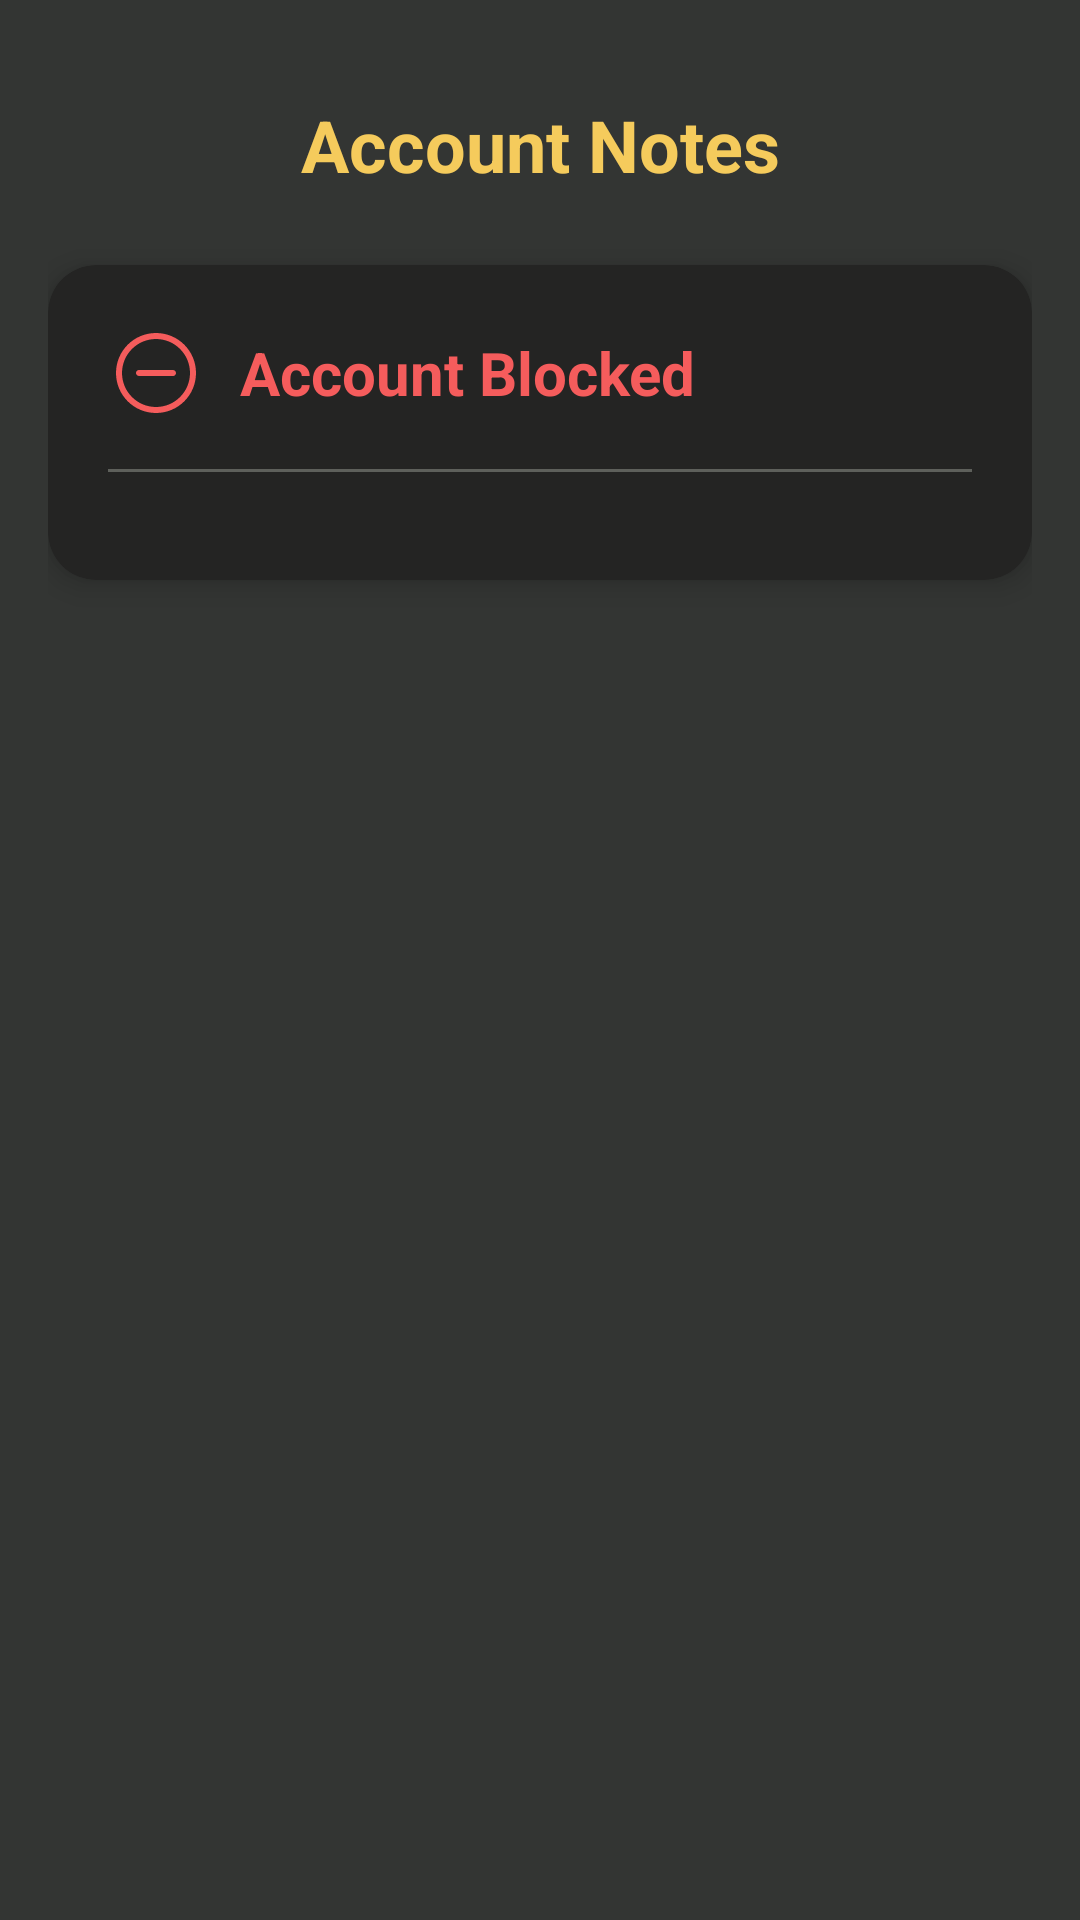

Android layout source for this screen:
<!-- AndroidManifest.xml: application theme Theme.ClickAndDrive -->
<!-- res/layout/fragment_driver_notes.xml -->
<?xml version="1.0" encoding="utf-8"?>
<LinearLayout xmlns:android="http://schemas.android.com/apk/res/android"
    xmlns:tools="http://schemas.android.com/tools"
    android:layout_width="match_parent"
    android:layout_height="match_parent"
    xmlns:app="http://schemas.android.com/apk/res-auto"
    android:orientation="vertical"
    android:background="@color/home_bg"
    android:padding="16dp"
    tools:context=".DriverNotesFragment">

    
    <TextView
        android:layout_width="match_parent"
        android:layout_height="wrap_content"
        android:text="Account Notes"
        android:textSize="24sp"
        android:textStyle="bold"
        android:gravity="center"
        android:textColor="@color/profile_bg"
        android:layout_marginTop="16dp"
        android:layout_marginBottom="24dp"/>

    <androidx.cardview.widget.CardView
        android:id="@+id/blockCard"
        android:layout_width="match_parent"
        android:layout_height="wrap_content"
        app:cardCornerRadius="16dp"
        app:cardElevation="6dp"
        android:backgroundTint="@color/nav_bg">

        <LinearLayout
            android:layout_width="match_parent"
            android:layout_height="wrap_content"
            android:orientation="vertical"
            android:padding="20dp">

            <LinearLayout
                android:layout_width="match_parent"
                android:layout_height="wrap_content"
                android:orientation="horizontal"
                android:gravity="center_vertical"
                android:layout_marginBottom="16dp">

                <ImageView
                    android:layout_width="32dp"
                    android:layout_height="32dp"
                    android:src="@drawable/block_icon"
                    app:tint="@color/redish"/>

                <TextView
                    android:layout_width="wrap_content"
                    android:layout_height="wrap_content"
                    android:text="Account Blocked"
                    android:textSize="20sp"
                    android:textStyle="bold"
                    android:textColor="@color/redish"
                    android:layout_marginStart="12dp"/>
            </LinearLayout>

            <View
                android:layout_width="match_parent"
                android:layout_height="1dp"
                android:background="@color/whiteish"
                android:alpha="0.3"
                android:layout_marginBottom="16dp"/>

            
            <TextView
                android:layout_width="match_parent"
                android:layout_height="wrap_content"
                android:text="Reason: "
                android:visibility="gone"
                android:textSize="16sp"
                android:textColor="@color/whiteish"
                android:alpha="0.7"
                android:layout_marginBottom="8dp"/>

            <TextView
                android:id="@+id/tv_block_reason"
                android:layout_width="match_parent"
                android:layout_height="wrap_content"
                android:text="Your account has been blocked by admin."
                android:visibility="gone"
                android:textSize="17sp"
                android:textColor="@color/whiteish"
                android:lineSpacingExtra="4dp"/>
        </LinearLayout>
    </androidx.cardview.widget.CardView>

    <TextView
        android:id="@+id/tv_note_status"
        android:layout_width="match_parent"
        android:layout_height="wrap_content"
        android:textSize="14sp"
        android:textColor="@color/whiteish"
        android:alpha="0.7"
        android:gravity="center"
        android:layout_marginTop="24dp"/>

</LinearLayout>
<!-- resources referenced by this layout -->
<resources>
  <color name="home_bg">#333533</color>
  <color name="nav_bg">#242423</color>
  <color name="profile_bg">#F5CB5C</color>
  <color name="redish">#F55C5C</color>
  <color name="whiteish">#E8EDDF</color>
  <!-- drawable block_icon (drawable) -->
  <vector xmlns:android="http://schemas.android.com/apk/res/android" android:height="24dp" android:viewportHeight="24" android:viewportWidth="24" android:width="24dp">
        
      <path android:fillColor="#212121" android:fillType="nonZero" android:pathData="M12.001,2.001C17.524,2.001 22.001,6.478 22.001,12.001C22.001,17.524 17.524,22.001 12.001,22.001C6.478,22.001 2.001,17.524 2.001,12.001C2.001,6.478 6.478,2.001 12.001,2.001ZM12.001,3.501C7.306,3.501 3.501,7.306 3.501,12.001C3.501,16.695 7.306,20.501 12.001,20.501C16.695,20.501 20.501,16.695 20.501,12.001C20.501,7.306 16.695,3.501 12.001,3.501ZM7.75,11.25L16.25,11.25C16.664,11.25 17,11.586 17,12C17,12.38 16.718,12.693 16.352,12.743L16.25,12.75L7.75,12.75C7.336,12.75 7,12.414 7,12C7,11.62 7.282,11.307 7.648,11.257L7.75,11.25L16.25,11.25L7.75,11.25Z" android:strokeColor="#00000000" android:strokeWidth="1"/>
      
  </vector>
  <style name="Theme.ClickAndDrive" parent="Theme.MaterialComponents.DayNight.NoActionBar">
      </style>
</resources>
